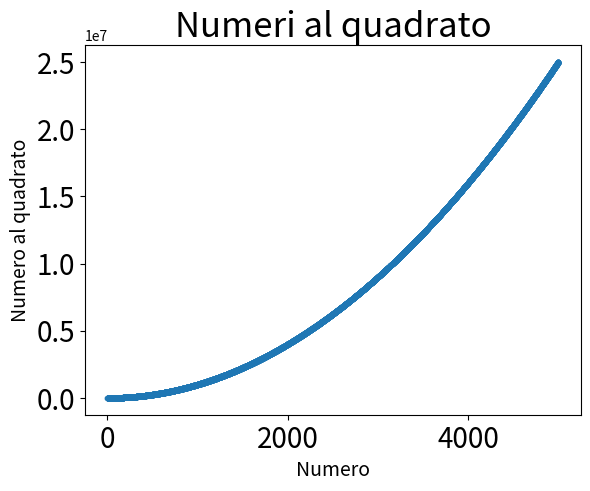

The matplotlib source for this figure:
import matplotlib.pyplot as plt

x_values = range(1,5001)
y_values = [x**2 for x in x_values]

fig, ax = plt.subplots()

ax.scatter(x_values, y_values, s=10)

ax.set_title("Numeri al quadrato", fontsize=25)
ax.set_xlabel("Numero", fontsize=14)
ax.set_ylabel("Numero al quadrato", fontsize=14)
ax.tick_params(labelsize=20)

plt.savefig("Numeriq.png", bbox_inches="tight")

plt.show()